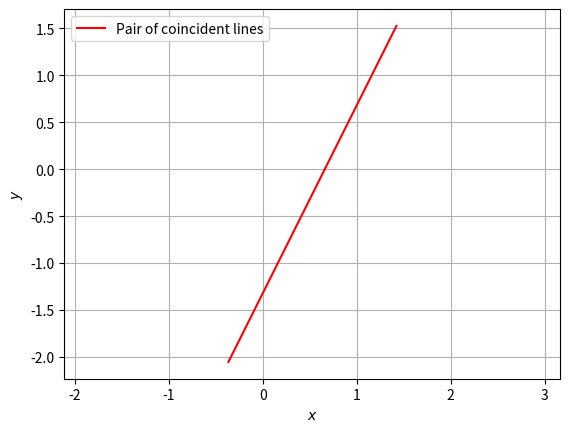

Source code (Python):
#Program to plot  the asymptotes of a hyperbola
#Code by GVV Sharma
#Released under GNU GPL
#October 3, 2020

import numpy as np
import matplotlib.pyplot as plt
from numpy import linalg as LA


#Generating points on a parabola
def parab_gen(y,a):
	x = y**2/a
	return x
#Orthogonal matrix
omat = np.array([[0,1],[-1,0]]) 
def dir_vec(A,B):
  return B-A

def norm_vec(A,B):
  return np.matmul(omat, dir_vec(A,B))

#Generate line points
def line_gen(A,B):
  len =10
  dim = A.shape[0]
  x_AB = np.zeros((dim,len))
  lam_1 = np.linspace(0,1,len)
  for i in range(len):
    temp1 = A + lam_1[i]*(B-A)
    x_AB[:,i]= temp1.T
  return x_AB

def line_dir_pt(m,A,k1,k2):
  len = 10
  dim = A.shape[0]
  x_AB = np.zeros((dim,len))
  lam_1 = np.linspace(k1,k2,len)
  for i in range(len):
    temp1 = A + lam_1[i]*m
    x_AB[:,i]= temp1.T
  return x_AB


#Intersection of two lines
def line_intersect(n1,A1,n2,A2):
  N=np.vstack((n1,n2))
  p = np.zeros(2)
  p[0] = n1@A1
  p[1] = n2@A2
  #Intersection
  P=np.linalg.inv(N)@p
  return P

#Intersection of two lines
def perp_foot(n,cn,P):
  m = omat@n
  N=np.block([[n],[m]])
  p = np.zeros(2)
  p[0] = cn
  p[1] = m@P
  #Intersection
  x_0=np.linalg.inv(N)@p
  return x_0
#setting up plot
fig = plt.figure()
ax = fig.add_subplot(111, aspect='equal')
len = 100
y = np.linspace(-2,2,len)

#parab parameters
V = np.array(([4,-2],[-2,1]))
u = np.array(([-6,3]))
f = 9
#p = np.array(([1,0]))
#foc = np.abs(p@u)/2

O = np.array(([0,0]))
#Generating the Standard parabola

#Eigenvalues and eigenvectors
D_vec,P = LA.eig(V)
D = np.diag(D_vec)
#print(P)
p = P[:,0]
eta = 2*u@p
#foc = np.abs(eta/D_vec[1])
foc = eta/D_vec[1]
#print(p,foc,D_vec[1])
x = parab_gen(y,foc)
#Affine Parameters
#c1 = np.array(([-(u@V@u-2*u@u+f)/(2*u@p),0]))
#c = -P@u+c1
#print(c1)
#p = -p
cA = np.vstack((u+eta*0.5*p,V))
cb = np.vstack((-f,(eta*0.5*p-u).reshape(-1,1)))
c = LA.lstsq(cA,cb,rcond=None)[0]
c = c.flatten()
print(c,-29/25,22/25,foc)
#print(c,foc)
#print(cA,cb)
#print(p,c)  
P=-P
c1 = np.array(([(u@V@u-2*D_vec[0]*u@u+D_vec[0]**2*f)/(eta*D_vec[0]**2),0]))
xStandardparab = np.vstack((x,y))
#xActualparab = P@(xStandardparab - c1[:,np.newaxis])-u[:,np.newaxis]/D_vec[1]
xActualparab = P@xStandardparab + c[:,np.newaxis]
#xActualparab = P@xStandardparab 

##Tangent Analysis
#m_0 = 2/3
#m = np.array(([1,m_0]))
#n = omat@m
#kappa = p@u/(p@n)
#
#qA = np.vstack((u+kappa*n,V))
#qb = np.vstack((-f,(kappa*n-u).reshape(-1,1)))
#q = LA.lstsq(qA,qb,rcond=None)[0]
#q = q.flatten()
#O = np.array([0,0])
#print(c,q)
#
##Generating the tangent
#k1 = 2
#k2 = -2
#x_AB = line_dir_pt(m,q,k1,k2)
#
#Labeling the coordinates
#parab_coords = np.vstack((O,c)).T
#plt.scatter(parab_coords[0,:], parab_coords[1,:])
#vert_labels = ['$O$','$c (-1.16,0.88)$']
#for i, txt in enumerate(vert_labels):
#    plt.annotate(txt, # this is the text
#                (parab_coords[0,i], parab_coords[1,i]), # this is the point to label
#               textcoords="offset points", # how to position the text
#                 xytext=(0,5), # distance from text to points (x,y)
#                 ha='center') # horizontal alignment can be left, right or center

#Plotting all lines
#plt.plot(x_AB[0,:],x_AB[1,:],label='Tangent')

#Plotting the actual parabola
#plt.plot(xStandardparab[0,:],xStandardparab[1,:],label='Parabola',color='r')
plt.plot(xActualparab[0,:],xActualparab[1,:],label='Pair of coincident lines',color='r')

plt.xlabel('$x$')
plt.ylabel('$y$')
plt.legend(loc='best')
plt.grid() # minor
plt.axis('equal')

plt.show()
